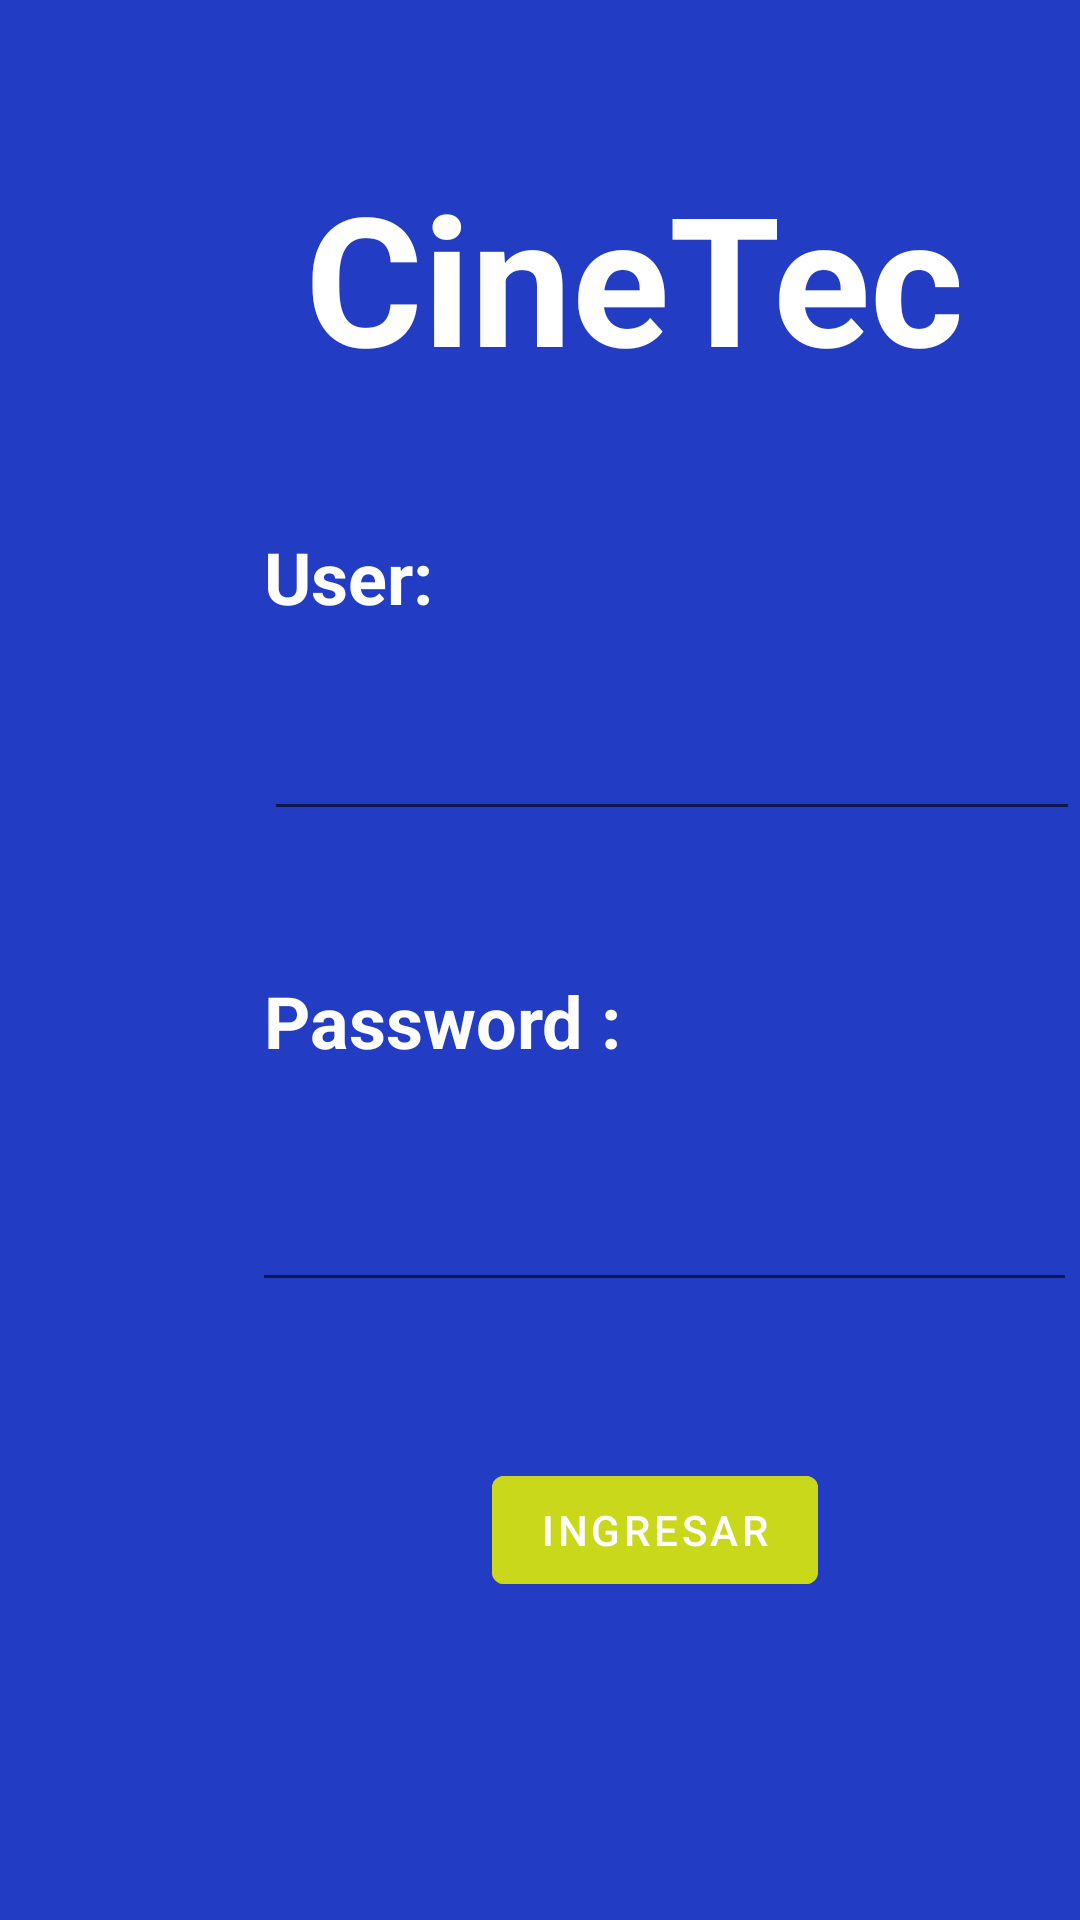

Android layout source for this screen:
<!-- AndroidManifest.xml: application theme Theme.CineTecAppMovil -->
<!-- res/layout/fragment_login.xml -->
<?xml version="1.0" encoding="utf-8"?>
<FrameLayout xmlns:android="http://schemas.android.com/apk/res/android"
    xmlns:app="http://schemas.android.com/apk/res-auto"
    xmlns:tools="http://schemas.android.com/tools"
    android:layout_width="match_parent"
    android:layout_height="match_parent"
    tools:context=".Login">

    <androidx.constraintlayout.widget.ConstraintLayout
        android:layout_width="match_parent"
        android:background="@color/blue"
        android:layout_height="match_parent">

        <EditText
            android:id="@+id/editTextTextPassword"
            android:layout_width="275dp"
            android:layout_height="53dp"
            android:layout_marginStart="84dp"
            android:layout_marginTop="104dp"
            android:ems="10"
            android:inputType="textPassword"
            android:textColor="#FFFFFF"
            app:layout_constraintStart_toStartOf="parent"
            app:layout_constraintTop_toBottomOf="@+id/editTextTextUser" />

        <EditText
            android:id="@+id/editTextTextUser"
            android:layout_width="272dp"
            android:layout_height="57dp"
            android:layout_marginStart="88dp"
            android:layout_marginTop="220dp"
            android:ems="10"
            android:inputType="textPersonName"
            android:textColor="#FBFBFB"
            android:textStyle="bold"
            app:layout_constraintStart_toStartOf="parent"
            app:layout_constraintTop_toTopOf="parent" />

        <TextView
            android:id="@+id/textView2"
            android:layout_width="wrap_content"
            android:layout_height="wrap_content"
            android:layout_marginStart="88dp"
            android:layout_marginTop="176dp"
            android:text="User:"
            android:textColor="#FFFFFF"
            android:textSize="24sp"
            android:textStyle="bold"
            app:layout_constraintStart_toStartOf="parent"
            app:layout_constraintTop_toTopOf="parent" />

        <Button
            android:id="@+id/enter_button"
            android:layout_width="wrap_content"
            android:layout_height="wrap_content"
            android:layout_marginStart="164dp"
            android:layout_marginTop="52dp"
            android:backgroundTint="@color/yellow"
            android:text="Ingresar"
            app:layout_constraintStart_toStartOf="parent"
            app:layout_constraintTop_toBottomOf="@+id/editTextTextPassword" />

        <TextView
            android:id="@+id/textView3"
            android:layout_width="wrap_content"
            android:layout_height="wrap_content"
            android:layout_marginStart="88dp"
            android:layout_marginTop="324dp"
            android:text="Password :"
            android:textColor="#FFFEFE"
            android:textSize="24sp"
            android:textStyle="bold"
            app:layout_constraintStart_toStartOf="parent"
            app:layout_constraintTop_toTopOf="parent" />

        <TextView
            android:id="@+id/textView8"
            android:layout_width="255dp"
            android:layout_height="82dp"
            android:layout_marginStart="84dp"
            android:layout_marginTop="52dp"
            android:text="CineTec"
            android:textAlignment="center"
            android:textColor="#FFFFFF"
            android:textSize="60sp"
            android:textStyle="bold"
            app:layout_constraintStart_toStartOf="parent"
            app:layout_constraintTop_toTopOf="parent" />
    </androidx.constraintlayout.widget.ConstraintLayout>
</FrameLayout>
<!-- resources referenced by this layout -->
<resources>
  <color name="blue">#233CC4</color>
  <color name="yellow">#C9D81A</color>
  <style name="Theme.CineTecAppMovil" parent="Theme.MaterialComponents.DayNight.DarkActionBar">
          
          <item name="colorPrimary">@color/purple_500</item>
          <item name="colorPrimaryVariant">@color/purple_700</item>
          <item name="colorOnPrimary">@color/white</item>
          
          <item name="colorSecondary">@color/teal_200</item>
          <item name="colorSecondaryVariant">@color/teal_700</item>
          <item name="colorOnSecondary">@color/black</item>
          
          <item name="android:statusBarColor" tools:targetApi="l">?attr/colorPrimaryVariant</item>
          
      </style>
  <color name="purple_500">#FF6200EE</color>
  <color name="purple_700">#FF3700B3</color>
  <color name="white">#FFFFFFFF</color>
  <color name="teal_200">#FF03DAC5</color>
  <color name="teal_700">#FF018786</color>
  <color name="black">#FF000000</color>
</resources>
